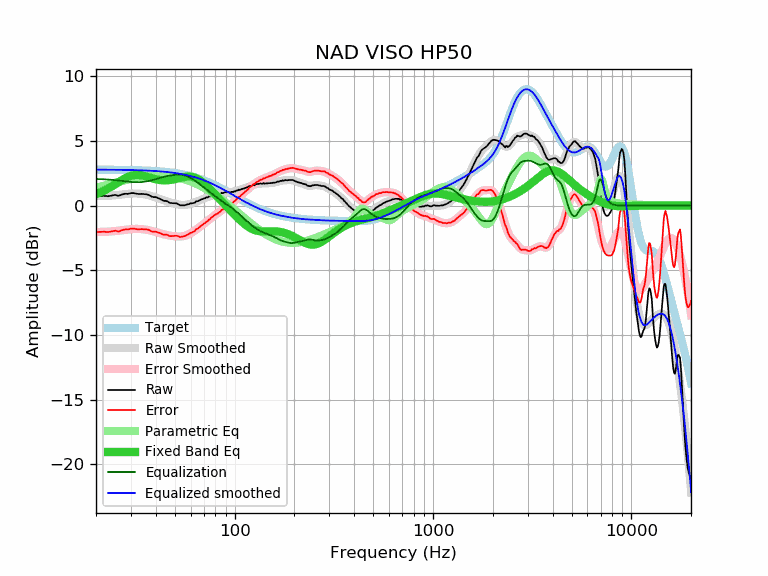

Data behind this chart, as committed beside it:
frequency, raw, error, smoothed, error_smoothed, equalization, parametric_eq, equalized_raw, equalized_smoothed, target
20, 0.73, -2.04, 0.73, -2.04, 2.04, 0.89, 2.78, 2.78, 2.78
21, 0.74, -2.03, 0.74, -2.04, 2.04, 1.02, 2.78, 2.78, 2.78
22, 0.75, -2.02, 0.75, -2.03, 2.03, 1.16, 2.78, 2.77, 2.77
23, 0.72, -2.05, 0.76, -2.01, 2.01, 1.31, 2.74, 2.77, 2.77
24, 0.77, -2.00, 0.78, -1.99, 1.99, 1.48, 2.77, 2.77, 2.77
25, 0.82, -1.94, 0.80, -1.97, 1.97, 1.64, 2.79, 2.77, 2.77
26, 0.75, -2.01, 0.82, -1.94, 1.94, 1.81, 2.69, 2.76, 2.76
27, 0.85, -1.91, 0.85, -1.91, 1.91, 1.97, 2.76, 2.76, 2.76
28, 0.91, -1.84, 0.88, -1.87, 1.87, 2.10, 2.79, 2.75, 2.75
29, 0.90, -1.85, 0.91, -1.84, 1.84, 2.22, 2.75, 2.75, 2.75
30, 0.96, -1.78, 0.92, -1.82, 1.82, 2.30, 2.79, 2.75, 2.75
31, 0.96, -1.78, 0.93, -1.81, 1.81, 2.35, 2.77, 2.74, 2.74
32, 0.91, -1.82, 0.93, -1.80, 1.80, 2.37, 2.71, 2.73, 2.73
33, 0.89, -1.83, 0.92, -1.81, 1.81, 2.36, 2.70, 2.73, 2.73
34, 0.90, -1.82, 0.90, -1.82, 1.82, 2.33, 2.72, 2.72, 2.72
35, 0.88, -1.83, 0.87, -1.84, 1.84, 2.29, 2.72, 2.71, 2.71
36, 0.87, -1.83, 0.84, -1.87, 1.87, 2.24, 2.74, 2.71, 2.71
37, 0.81, -1.88, 0.79, -1.91, 1.91, 2.18, 2.72, 2.70, 2.70
38, 0.70, -1.98, 0.74, -1.95, 1.95, 2.13, 2.65, 2.69, 2.69
39, 0.65, -2.02, 0.69, -1.99, 1.99, 2.08, 2.64, 2.68, 2.68
40, 0.65, -2.01, 0.63, -2.04, 2.04, 2.03, 2.69, 2.67, 2.67
41, 0.58, -2.07, 0.57, -2.09, 2.09, 2.00, 2.67, 2.66, 2.66
42, 0.52, -2.12, 0.51, -2.13, 2.13, 1.97, 2.66, 2.64, 2.64
43, 0.43, -2.20, 0.45, -2.18, 2.18, 1.96, 2.61, 2.63, 2.63
44, 0.36, -2.25, 0.40, -2.22, 2.22, 1.95, 2.58, 2.62, 2.62
45, 0.36, -2.24, 0.34, -2.26, 2.26, 1.95, 2.62, 2.60, 2.60
46, 0.31, -2.27, 0.30, -2.29, 2.29, 1.96, 2.60, 2.59, 2.59
47, 0.21, -2.36, 0.25, -2.32, 2.32, 1.97, 2.53, 2.57, 2.57
48, 0.19, -2.36, 0.21, -2.34, 2.34, 1.99, 2.53, 2.55, 2.55
49, 0.18, -2.35, 0.18, -2.36, 2.36, 2.02, 2.54, 2.53, 2.53
50, 0.18, -2.33, 0.14, -2.37, 2.37, 2.05, 2.56, 2.52, 2.52
51, 0.16, -2.33, 0.11, -2.38, 2.38, 2.08, 2.55, 2.50, 2.50
52, 0.10, -2.37, 0.09, -2.39, 2.39, 2.11, 2.49, 2.48, 2.48
53, 0.02, -2.43, 0.06, -2.39, 2.39, 2.14, 2.41, 2.45, 2.45
54, 0.02, -2.41, 0.05, -2.38, 2.38, 2.17, 2.40, 2.43, 2.43
55, 0.02, -2.38, 0.04, -2.36, 2.36, 2.20, 2.39, 2.41, 2.41
56, 0.02, -2.36, 0.05, -2.34, 2.34, 2.22, 2.36, 2.38, 2.38
57, 0.06, -2.30, 0.06, -2.30, 2.30, 2.23, 2.36, 2.36, 2.36
58, 0.09, -2.24, 0.08, -2.25, 2.25, 2.24, 2.34, 2.33, 2.33
59, 0.12, -2.18, 0.11, -2.20, 2.20, 2.24, 2.32, 2.30, 2.30
60, 0.17, -2.10, 0.14, -2.13, 2.13, 2.24, 2.31, 2.28, 2.28
61, 0.17, -2.08, 0.18, -2.07, 2.07, 2.22, 2.24, 2.25, 2.25
62, 0.20, -2.02, 0.22, -2.00, 2.00, 2.19, 2.20, 2.22, 2.22
63, 0.22, -1.96, 0.26, -1.93, 1.93, 2.16, 2.15, 2.19, 2.19
64, 0.34, -1.81, 0.30, -1.85, 1.85, 2.12, 2.20, 2.16, 2.16
65, 0.33, -1.79, 0.34, -1.78, 1.78, 2.07, 2.11, 2.12, 2.12
66, 0.38, -1.71, 0.39, -1.70, 1.70, 2.01, 2.09, 2.09, 2.09
67, 0.43, -1.62, 0.43, -1.63, 1.63, 1.94, 2.06, 2.06, 2.06
68, 0.48, -1.54, 0.47, -1.55, 1.55, 1.87, 2.04, 2.02, 2.02
69, 0.50, -1.48, 0.51, -1.48, 1.48, 1.80, 1.98, 1.99, 1.99
70, 0.56, -1.39, 0.55, -1.40, 1.40, 1.72, 1.97, 1.95, 1.95
71, 0.56, -1.35, 0.58, -1.33, 1.33, 1.63, 1.89, 1.91, 1.91
72, 0.64, -1.23, 0.62, -1.26, 1.26, 1.55, 1.90, 1.88, 1.88
73, 0.62, -1.22, 0.66, -1.18, 1.18, 1.46, 1.81, 1.84, 1.84
74, 0.70, -1.10, 0.69, -1.11, 1.11, 1.37, 1.81, 1.80, 1.80
75, 0.70, -1.06, 0.73, -1.04, 1.04, 1.28, 1.74, 1.76, 1.76
76, 0.77, -0.95, 0.76, -0.96, 0.96, 1.19, 1.74, 1.72, 1.72
77, 0.79, -0.89, 0.79, -0.90, 0.90, 1.10, 1.69, 1.68, 1.68
78, 0.82, -0.82, 0.81, -0.83, 0.83, 1.01, 1.65, 1.64, 1.64
79, 0.86, -0.74, 0.83, -0.77, 0.77, 0.92, 1.63, 1.60, 1.60
... 553 more rows
